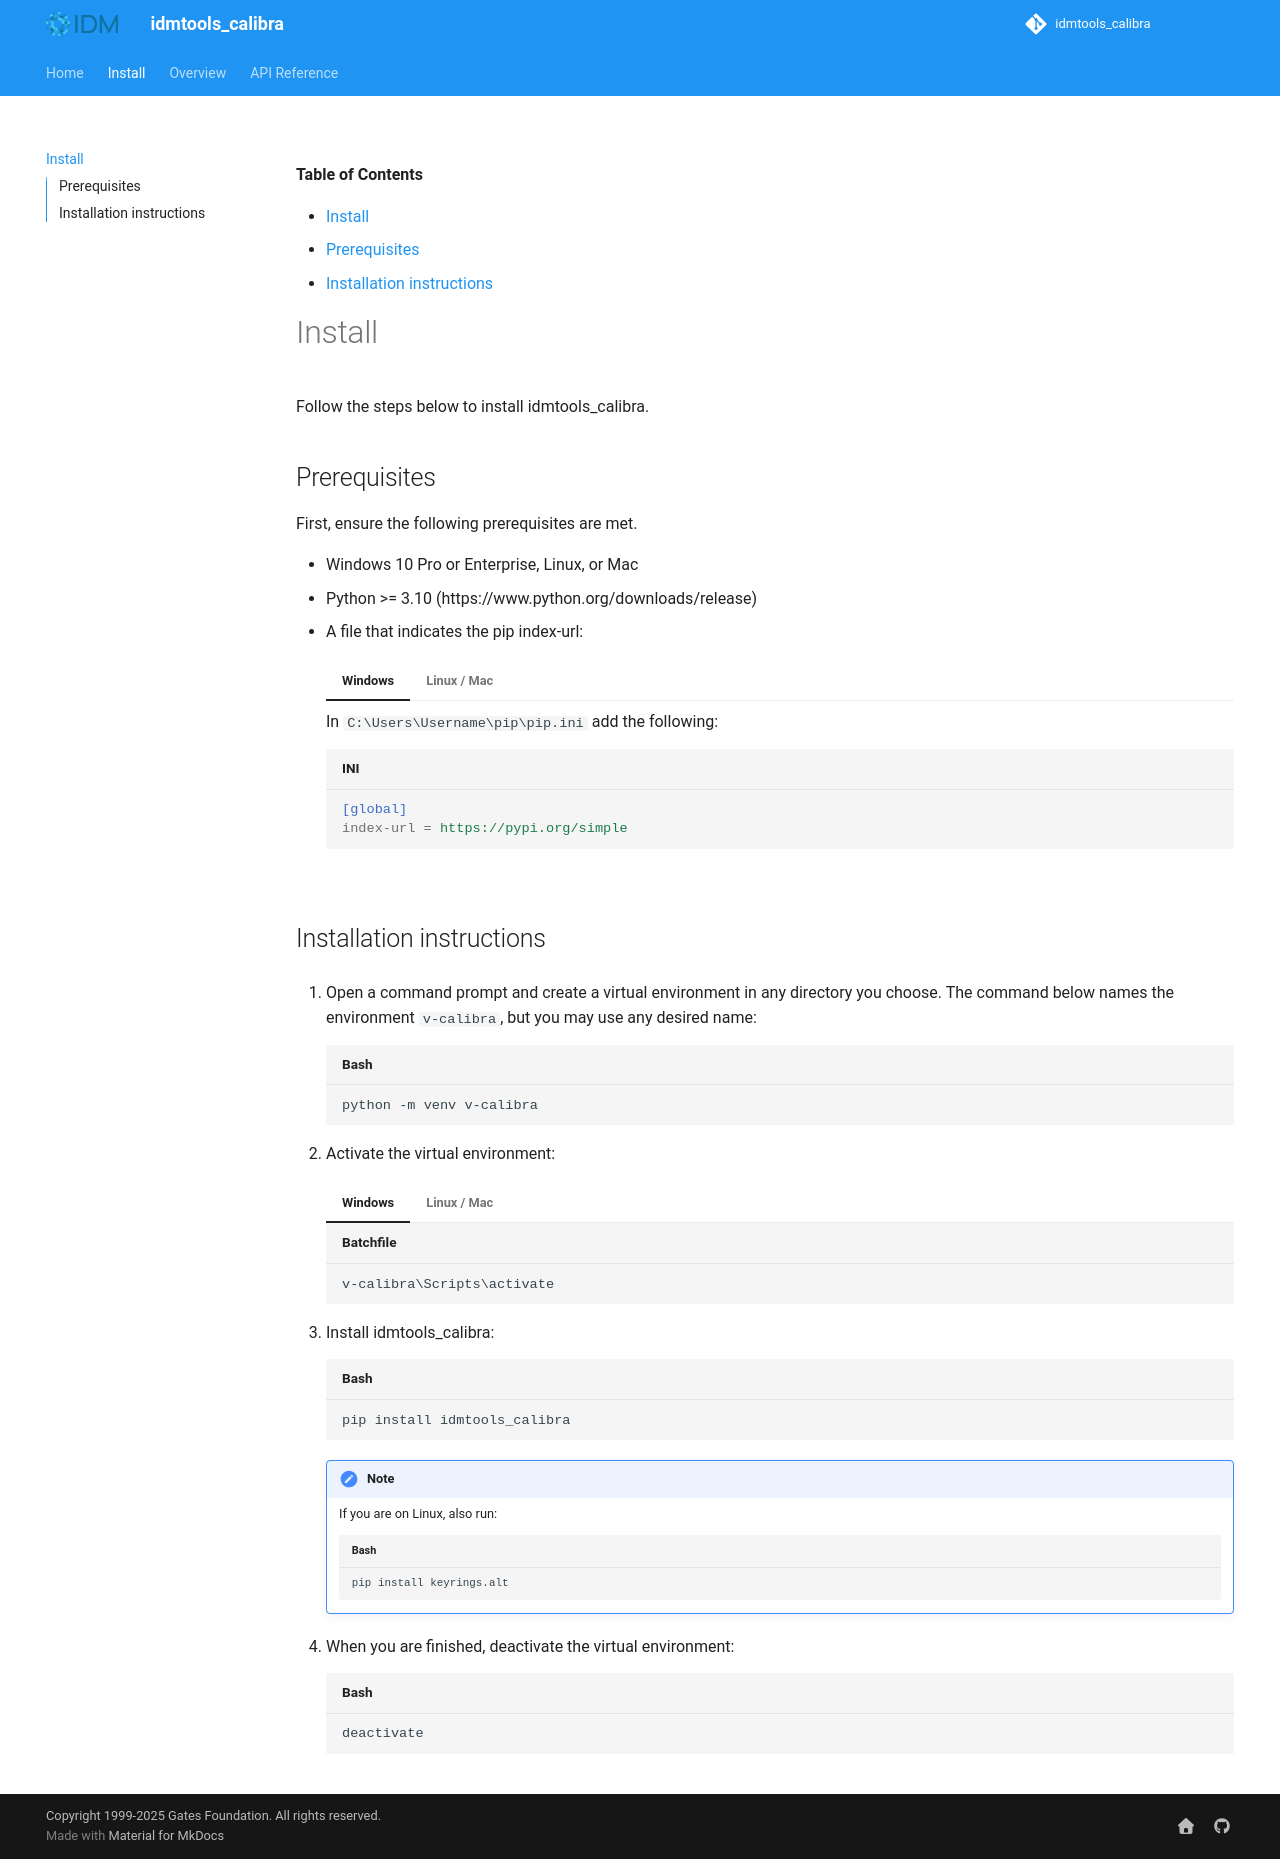

repository: InstituteforDiseaseModeling/idmtools-calibra · page: installation/index.html · generator: mkdocs

<!-- START doctoc generated TOC please keep comment here to allow auto update -->
<!-- DON'T EDIT THIS SECTION, INSTEAD RE-RUN doctoc TO UPDATE -->
**Table of Contents**

- [Install](#install)
  - [Prerequisites](#prerequisites)
  - [Installation instructions](#installation-instructions)

<!-- END doctoc generated TOC please keep comment here to allow auto update -->

# Install

Follow the steps below to install idmtools_calibra.

## Prerequisites

First, ensure the following prerequisites are met.

- Windows 10 Pro or Enterprise, Linux, or Mac
- Python >= 3.10 (https://www.python.org/downloads/release)
- A file that indicates the pip index-url:

    === "Windows"
        In `C:\Users\Username\pip\pip.ini` add the following:
        ```ini
        [global]
        index-url = https://pypi.org/simple
        ```

    === "Linux / Mac"
        In `$HOME/.config/pip/pip.conf` add the following:
        ```ini
        [global]
        index-url = https://pypi.org/simple
        ```

## Installation instructions

1. Open a command prompt and create a virtual environment in any directory you choose.
   The command below names the environment `v-calibra`, but you may use any desired name:

    ```bash
    python -m venv v-calibra
    ```

2. Activate the virtual environment:

    === "Windows"
        ```bat
        v-calibra\Scripts\activate
        ```

    === "Linux / Mac"
        ```bash
        source v-calibra/bin/activate
        ```

3. Install idmtools_calibra:

    ```bash
    pip install idmtools_calibra
    ```

    !!! note
        If you are on Linux, also run:
        ```bash
        pip install keyrings.alt
        ```

4. When you are finished, deactivate the virtual environment:

    ```bash
    deactivate
    ```
